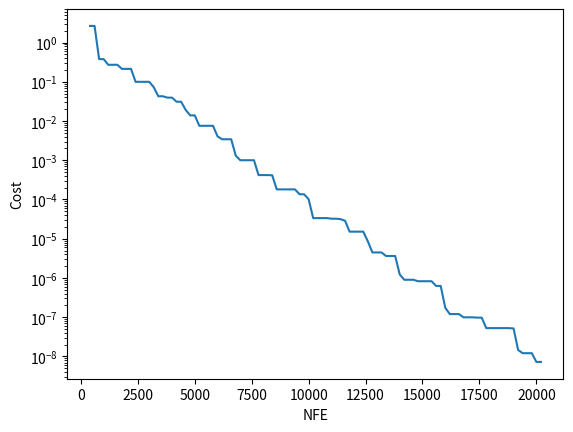

Write Python code to recreate this figure.
# Particle Swarm Optimization (PSO)
# [redacted]

import numpy as np
import matplotlib.pyplot as plt
# Number of time that cost function is called

NFE = 0


def cost_function(input):
    global NFE
    NFE = NFE + 1
    cost = np.sum(np.power(input, 2))
    return cost


# Number of optimization variables
num_var = 5
# Variable min and max values
var_min = -10
var_max = 10
# Maximum number of iterations
max_iter = 100
# Number of particles
num_particle = 200

"""
# Classical Optimization parameters
w=1            # Inertia Weight
w_damp=0.99     # Inertia Weight Damping Ratio
c1=2           # Personal Learning Coefficient
c2=2           # Global Learning Coefficient
"""

# Constriction Coefficients  In this case :Velocity limit is not needed
phi1 = 2.05
phi2 = 2.05
phi = phi1+phi2
chi = 2/(phi-2+np.sqrt(phi**2-4*phi))
w = chi          # Inertia Weight
w_damp = 1        # Inertia Weight Damping Ratio
c1 = chi*phi1    # Personal Learning Coefficient
c2 = chi*phi2    # Global Learning Coefficient

# Velocity Constraint
VelMax = 0.1*(var_max - var_min)
VelMin = -VelMax


class Empty:
    pass


particle = [Empty() for i in range(num_particle)]

global_best = {'cost': np.inf,
               'position': np.random.uniform(var_min, var_max, (1, num_particle))}

for part in range(num_particle):
    # Initialize Random Position
    particle[part].position = np.random.uniform(var_min, var_max, (1, num_var))

    # Initializing Velocities
    particle[part].velocity = np.zeros((1, num_var))

    # Random Particle Evaluation

    particle[part].cost = cost_function(particle[part].position)

    # Update Personal Best

    particle[part].best_position = particle[part].position
    particle[part].best_cost = particle[part].cost

    if particle[part].best_cost < global_best['cost']:
        global_best['cost'] = particle[part].best_cost
        global_best['position'] = particle[part].best_position


cost_buffer = np.zeros((1, max_iter))
nfe = np.zeros((1, max_iter))

# PSO Loop

for iter in range(max_iter):
    for part in range(num_particle):
        # Update Velocity
        particle[part].velocity =( w * particle[part].velocity) \
                                 +(c1 * np.random.rand(1, num_var) * (particle[part].best_position - particle[part].position))\
                                 +(c2 * np.random.rand(1, num_var) * (global_best['position'] - particle[part].position))


        #Velocity Limit effect

        particle[part].velocity[particle[part].velocity > var_max] = var_max
        particle[part].velocity[particle[part].velocity < var_min] = var_min

        # Updating Particle Positions

        particle[part].position = particle[part].position + particle[part].velocity

        # Velocity Mirror Effect
        outside_sample = ((particle[part].position < var_min) | (particle[part].position > var_max))
        particle[part].velocity[outside_sample] = -particle[part].velocity[outside_sample]

        # Cost Evaluation
        particle[part].cost = cost_function(particle[part].position)

        # Update personal Best

        if particle[part].cost < particle[part].best_cost:

            particle[part].best_position = particle[part].position
            particle[part].best_cost = particle[part].cost

            # Update Global best

            if particle[part].best_cost < global_best['cost']:
                global_best['position'] = particle[part].position
                global_best['cost'] = particle[part].cost

    w = w * w_damp
    cost_buffer[0, iter] = global_best['cost']
    nfe[0, iter] = NFE

    print('In Iteration: ', iter, 'NFE: ', nfe[0, iter], 'Cost: ', cost_buffer[0, iter])

print("========================")
print("Global Best:")
print("========================")
print('Best Cost: ', global_best['cost'])
print('Best Variables: ', global_best['position'])

plt.figure()
plt.semilogy(nfe[0, :], cost_buffer[0, :])
plt.xlabel("NFE")
plt.ylabel("Cost")
plt.show()
